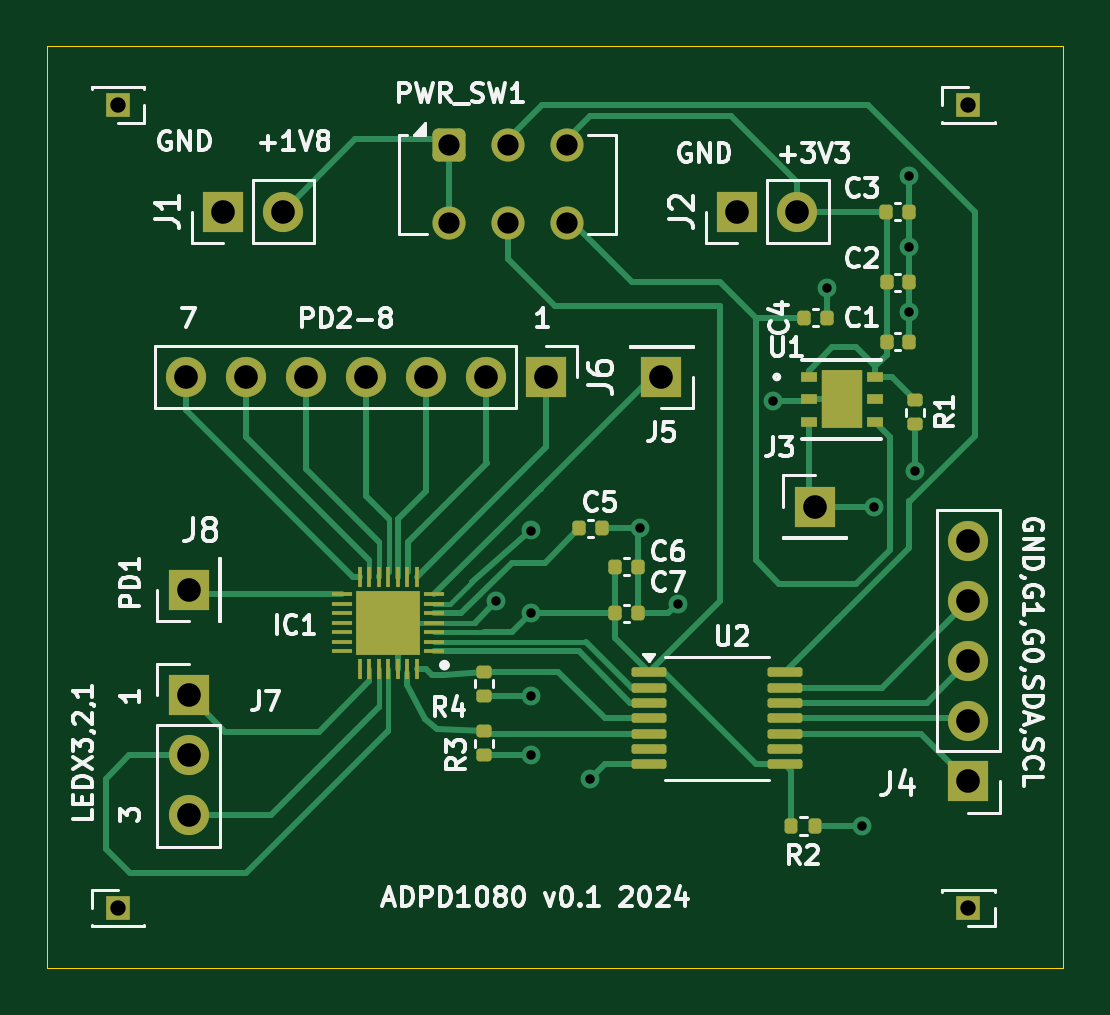
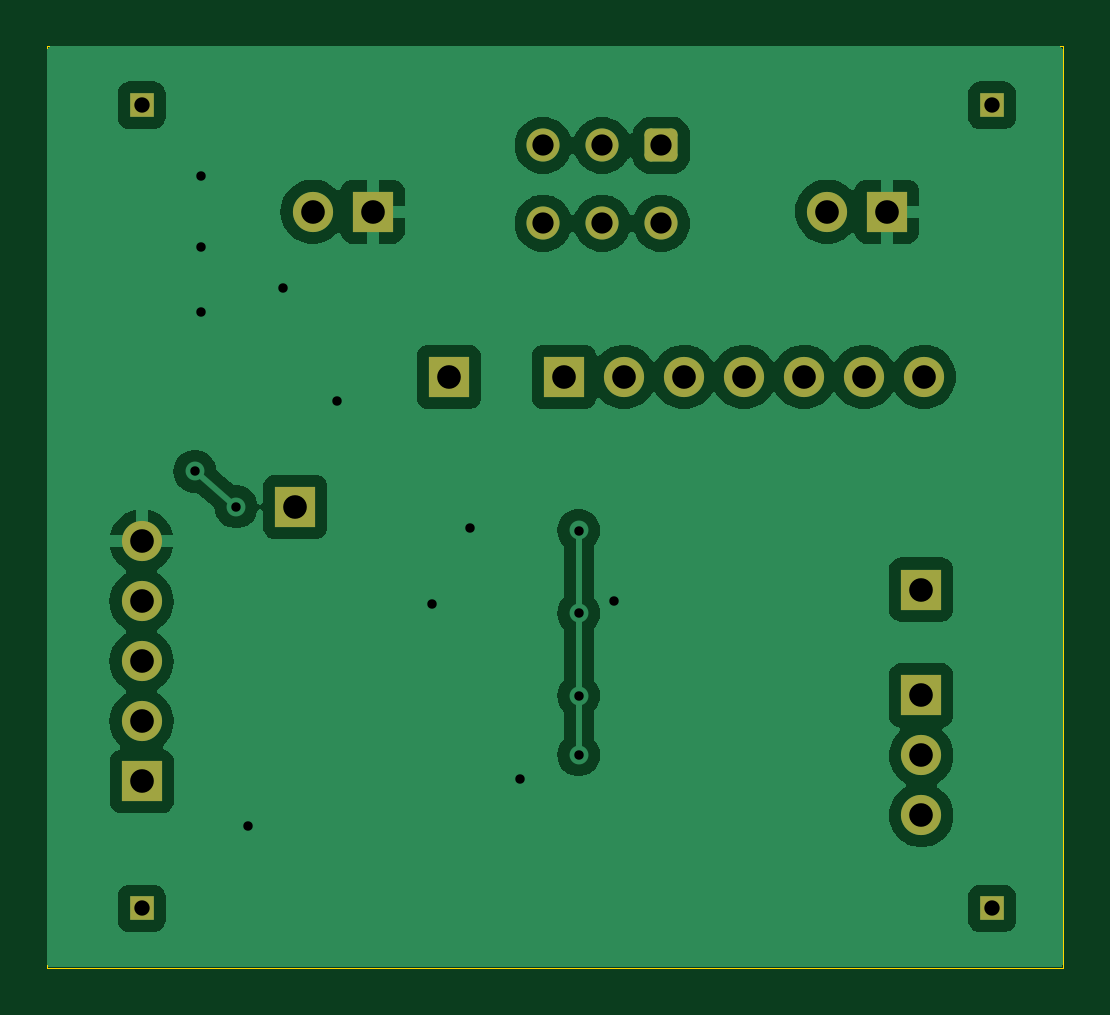
Circuit board: 11 layer files. Board 43.0 x 39.0 mm.
- bottom_copper: adpd1080_breakoutboard-B_Cu.gbr (50779 bytes)
- bottom_mask: adpd1080_breakoutboard-B_Mask.gbr (2148 bytes)
- paste: adpd1080_breakoutboard-B_Paste.gbr (537 bytes)
- bottom_silk: adpd1080_breakoutboard-B_Silkscreen.gbr (538 bytes)
- outline: adpd1080_breakoutboard-Edge_Cuts.gbr (693 bytes)
- top_copper: adpd1080_breakoutboard-F_Cu.gbr (14345 bytes)
- top_mask: adpd1080_breakoutboard-F_Mask.gbr (4641 bytes)
- paste: adpd1080_breakoutboard-F_Paste.gbr (3565 bytes)
- top_silk: adpd1080_breakoutboard-F_Silkscreen.gbr (62188 bytes)
- drill: adpd1080_breakoutboard-NPTH.drl (301 bytes)
- drill: adpd1080_breakoutboard-PTH.drl (1293 bytes)

=== bottom_copper: adpd1080_breakoutboard-B_Cu.gbr (50779 bytes, source omitted) ===
=== bottom_mask: adpd1080_breakoutboard-B_Mask.gbr (2148 bytes, source withheld) ===
=== paste: adpd1080_breakoutboard-B_Paste.gbr ===
G04 #@! TF.GenerationSoftware,KiCad,Pcbnew,8.0.01-1-dev-1e03266dfe*
G04 #@! TF.CreationDate,2024-03-02T01:32:53-08:00*
G04 #@! TF.ProjectId,adpd1080_breakoutboard,61647064-3130-4383-905f-627265616b6f,rev?*
G04 #@! TF.SameCoordinates,Original*
G04 #@! TF.FileFunction,Paste,Bot*
G04 #@! TF.FilePolarity,Positive*
%FSLAX46Y46*%
G04 Gerber Fmt 4.6, Leading zero omitted, Abs format (unit mm)*
G04 Created by KiCad (PCBNEW 8.0.01-1-dev-1e03266dfe) date 2024-03-02 01:32:53*
%MOMM*%
%LPD*%
G01*
G04 APERTURE LIST*
G04 APERTURE END LIST*
M02*

=== bottom_silk: adpd1080_breakoutboard-B_Silkscreen.gbr ===
G04 #@! TF.GenerationSoftware,KiCad,Pcbnew,8.0.01-1-dev-1e03266dfe*
G04 #@! TF.CreationDate,2024-03-02T01:32:54-08:00*
G04 #@! TF.ProjectId,adpd1080_breakoutboard,61647064-3130-4383-905f-627265616b6f,rev?*
G04 #@! TF.SameCoordinates,Original*
G04 #@! TF.FileFunction,Legend,Bot*
G04 #@! TF.FilePolarity,Positive*
%FSLAX46Y46*%
G04 Gerber Fmt 4.6, Leading zero omitted, Abs format (unit mm)*
G04 Created by KiCad (PCBNEW 8.0.01-1-dev-1e03266dfe) date 2024-03-02 01:32:54*
%MOMM*%
%LPD*%
G01*
G04 APERTURE LIST*
G04 APERTURE END LIST*
M02*

=== outline: adpd1080_breakoutboard-Edge_Cuts.gbr ===
G04 #@! TF.GenerationSoftware,KiCad,Pcbnew,8.0.01-1-dev-1e03266dfe*
G04 #@! TF.CreationDate,2024-03-02T01:32:54-08:00*
G04 #@! TF.ProjectId,adpd1080_breakoutboard,61647064-3130-4383-905f-627265616b6f,rev?*
G04 #@! TF.SameCoordinates,Original*
G04 #@! TF.FileFunction,Profile,NP*
%FSLAX46Y46*%
G04 Gerber Fmt 4.6, Leading zero omitted, Abs format (unit mm)*
G04 Created by KiCad (PCBNEW 8.0.01-1-dev-1e03266dfe) date 2024-03-02 01:32:54*
%MOMM*%
%LPD*%
G01*
G04 APERTURE LIST*
G04 #@! TA.AperFunction,Profile*
%ADD10C,0.050000*%
G04 #@! TD*
G04 APERTURE END LIST*
D10*
X20000000Y-20000000D02*
X63000000Y-20000000D01*
X63000000Y-59000000D01*
X20000000Y-59000000D01*
X20000000Y-20000000D01*
M02*

=== top_copper: adpd1080_breakoutboard-F_Cu.gbr (14345 bytes, source omitted) ===
=== top_mask: adpd1080_breakoutboard-F_Mask.gbr ===
G04 #@! TF.GenerationSoftware,KiCad,Pcbnew,8.0.01-1-dev-1e03266dfe*
G04 #@! TF.CreationDate,2024-03-02T01:32:54-08:00*
G04 #@! TF.ProjectId,adpd1080_breakoutboard,61647064-3130-4383-905f-627265616b6f,rev?*
G04 #@! TF.SameCoordinates,Original*
G04 #@! TF.FileFunction,Soldermask,Top*
G04 #@! TF.FilePolarity,Negative*
%FSLAX46Y46*%
G04 Gerber Fmt 4.6, Leading zero omitted, Abs format (unit mm)*
G04 Created by KiCad (PCBNEW 8.0.01-1-dev-1e03266dfe) date 2024-03-02 01:32:54*
%MOMM*%
%LPD*%
G01*
G04 APERTURE LIST*
G04 Aperture macros list*
%AMRoundRect*
0 Rectangle with rounded corners*
0 $1 Rounding radius*
0 $2 $3 $4 $5 $6 $7 $8 $9 X,Y pos of 4 corners*
0 Add a 4 corners polygon primitive as box body*
4,1,4,$2,$3,$4,$5,$6,$7,$8,$9,$2,$3,0*
0 Add four circle primitives for the rounded corners*
1,1,$1+$1,$2,$3*
1,1,$1+$1,$4,$5*
1,1,$1+$1,$6,$7*
1,1,$1+$1,$8,$9*
0 Add four rect primitives between the rounded corners*
20,1,$1+$1,$2,$3,$4,$5,0*
20,1,$1+$1,$4,$5,$6,$7,0*
20,1,$1+$1,$6,$7,$8,$9,0*
20,1,$1+$1,$8,$9,$2,$3,0*%
G04 Aperture macros list end*
%ADD10R,0.850000X0.200000*%
%ADD11R,0.200000X0.850000*%
%ADD12R,2.700000X2.700000*%
%ADD13RoundRect,0.140000X-0.140000X-0.170000X0.140000X-0.170000X0.140000X0.170000X-0.140000X0.170000X0*%
%ADD14R,1.700000X1.700000*%
%ADD15RoundRect,0.135000X0.185000X-0.135000X0.185000X0.135000X-0.185000X0.135000X-0.185000X-0.135000X0*%
%ADD16R,1.000000X1.000000*%
%ADD17O,1.700000X1.700000*%
%ADD18RoundRect,0.250000X-0.450000X-0.450000X0.450000X-0.450000X0.450000X0.450000X-0.450000X0.450000X0*%
%ADD19C,1.400000*%
%ADD20RoundRect,0.100000X-0.637500X-0.100000X0.637500X-0.100000X0.637500X0.100000X-0.637500X0.100000X0*%
%ADD21RoundRect,0.140000X0.140000X0.170000X-0.140000X0.170000X-0.140000X-0.170000X0.140000X-0.170000X0*%
%ADD22R,0.711200X0.406400*%
%ADD23R,1.752600X2.489200*%
%ADD24RoundRect,0.135000X-0.135000X-0.185000X0.135000X-0.185000X0.135000X0.185000X-0.135000X0.185000X0*%
G04 APERTURE END LIST*
D10*
X36400000Y-45600000D03*
X36400000Y-45200000D03*
X36400000Y-44800000D03*
X36400000Y-44400000D03*
X36400000Y-44000000D03*
X36400000Y-43600000D03*
X36400000Y-43200000D03*
D11*
X35650000Y-42450000D03*
X35250000Y-42450000D03*
X34850000Y-42450000D03*
X34450000Y-42450000D03*
X34050000Y-42450000D03*
X33650000Y-42450000D03*
X33250000Y-42450000D03*
D10*
X32500000Y-43200000D03*
X32500000Y-43600000D03*
X32500000Y-44000000D03*
X32500000Y-44400000D03*
X32500000Y-44800000D03*
X32500000Y-45200000D03*
X32500000Y-45600000D03*
D11*
X33250000Y-46350000D03*
X33650000Y-46350000D03*
X34050000Y-46350000D03*
X34450000Y-46350000D03*
X34850000Y-46350000D03*
X35250000Y-46350000D03*
X35650000Y-46350000D03*
D12*
X34450000Y-44400000D03*
D13*
X42540000Y-40400000D03*
X43500000Y-40400000D03*
D14*
X52500000Y-39500000D03*
D15*
X38490000Y-50020000D03*
X38490000Y-49000000D03*
D16*
X59000000Y-22500000D03*
D14*
X59000000Y-51120000D03*
D17*
X59000000Y-48580000D03*
X59000000Y-46040000D03*
X59000000Y-43500000D03*
X59000000Y-40960000D03*
D15*
X38500000Y-47500000D03*
X38500000Y-46480000D03*
D14*
X46000000Y-34000000D03*
D18*
X37000000Y-24200000D03*
D19*
X39500000Y-24200000D03*
X42000000Y-24200000D03*
X42000000Y-27500000D03*
X39500000Y-27500000D03*
X37000000Y-27500000D03*
D20*
X45500000Y-46500000D03*
X45500000Y-47150000D03*
X45500000Y-47800000D03*
X45500000Y-48450000D03*
X45500000Y-49100000D03*
X45500000Y-49750000D03*
X45500000Y-50400000D03*
X51225000Y-50400000D03*
X51225000Y-49750000D03*
X51225000Y-49100000D03*
X51225000Y-48450000D03*
X51225000Y-47800000D03*
X51225000Y-47150000D03*
X51225000Y-46500000D03*
D14*
X26000000Y-47475000D03*
D17*
X26000000Y-50015000D03*
X26000000Y-52555000D03*
D21*
X56500000Y-32500000D03*
X55540000Y-32500000D03*
D15*
X56750000Y-36000000D03*
X56750000Y-34980000D03*
D13*
X44040000Y-42030000D03*
X45000000Y-42030000D03*
D14*
X41125000Y-34000000D03*
D17*
X38585000Y-34000000D03*
X36045000Y-34000000D03*
X33505000Y-34000000D03*
X30965000Y-34000000D03*
X28425000Y-34000000D03*
X25885000Y-34000000D03*
D21*
X56480000Y-27000000D03*
X55520000Y-27000000D03*
D22*
X52250000Y-34000000D03*
X52250000Y-34950001D03*
X52250000Y-35900002D03*
X55044000Y-35900002D03*
X55044000Y-34950001D03*
X55044000Y-34000000D03*
D23*
X53647000Y-34950001D03*
D21*
X56500000Y-30000000D03*
X55540000Y-30000000D03*
D16*
X23000000Y-56500000D03*
D13*
X44040000Y-44000000D03*
X45000000Y-44000000D03*
D16*
X59000000Y-56500000D03*
D24*
X51500000Y-53000000D03*
X52520000Y-53000000D03*
D14*
X26000000Y-43000000D03*
X49225000Y-27000000D03*
D17*
X51765000Y-27000000D03*
D16*
X23000000Y-22500000D03*
D13*
X52040000Y-31500000D03*
X53000000Y-31500000D03*
D14*
X27450000Y-27000000D03*
D17*
X29990000Y-27000000D03*
M02*

=== paste: adpd1080_breakoutboard-F_Paste.gbr (3565 bytes, source withheld) ===
=== top_silk: adpd1080_breakoutboard-F_Silkscreen.gbr (62188 bytes, source omitted) ===
=== drill: adpd1080_breakoutboard-NPTH.drl ===
M48
; DRILL file {KiCad 8.0.01-1-dev-1e03266dfe} date 2024-03-02T01:32:50-0800
; FORMAT={-:-/ absolute / inch / decimal}
; #@! TF.CreationDate,2024-03-02T01:32:50-08:00
; #@! TF.GenerationSoftware,Kicad,Pcbnew,8.0.01-1-dev-1e03266dfe
; #@! TF.FileFunction,NonPlated,1,2,NPTH
FMAT,2
INCH
%
G90
G05
M30

=== drill: adpd1080_breakoutboard-PTH.drl ===
M48
; DRILL file {KiCad 8.0.01-1-dev-1e03266dfe} date 2024-03-02T01:32:50-0800
; FORMAT={-:-/ absolute / inch / decimal}
; #@! TF.CreationDate,2024-03-02T01:32:50-08:00
; #@! TF.GenerationSoftware,Kicad,Pcbnew,8.0.01-1-dev-1e03266dfe
; #@! TF.FileFunction,Plated,1,2,PTH
FMAT,2
INCH
; #@! TA.AperFunction,Plated,PTH,ViaDrill
T1C0.0157
; #@! TA.AperFunction,Plated,PTH,ComponentDrill
T2C0.0256
; #@! TA.AperFunction,Plated,PTH,ComponentDrill
T3C0.0354
; #@! TA.AperFunction,Plated,PTH,ComponentDrill
T4C0.0394
%
G90
G05
T1
X1.5354Y-1.7126
X1.5945Y-1.5945
X1.5945Y-1.7323
X1.5945Y-1.8701
X1.5945Y-1.9685
X1.6929Y-2.0079
X1.7756Y-1.5906
X1.8386Y-1.7165
X1.998Y-1.378
X2.0866Y-1.1909
X2.1457Y-2.0866
X2.1654Y-1.5551
X2.2244Y-1.0039
X2.2244Y-1.122
X2.2244Y-1.2303
X2.2343Y-1.4961
T2
X0.9055Y-0.8858
X0.9055Y-2.2244
X2.3228Y-0.8858
X2.3228Y-2.2244
T3
X1.4567Y-0.9528
X1.4567Y-1.0827
X1.5551Y-0.9528
X1.5551Y-1.0827
X1.6535Y-0.9528
X1.6535Y-1.0827
T4
X1.0191Y-1.3386
X1.0236Y-1.6929
X1.0236Y-1.8691
X1.0236Y-1.9691
X1.0236Y-2.0691
X1.0807Y-1.063
X1.1191Y-1.3386
X1.1807Y-1.063
X1.2191Y-1.3386
X1.3191Y-1.3386
X1.4191Y-1.3386
X1.5191Y-1.3386
X1.6191Y-1.3386
X1.811Y-1.3386
X1.938Y-1.063
X2.038Y-1.063
X2.0669Y-1.5551
X2.3228Y-1.6126
X2.3228Y-1.7126
X2.3228Y-1.8126
X2.3228Y-1.9126
X2.3228Y-2.0126
M30

